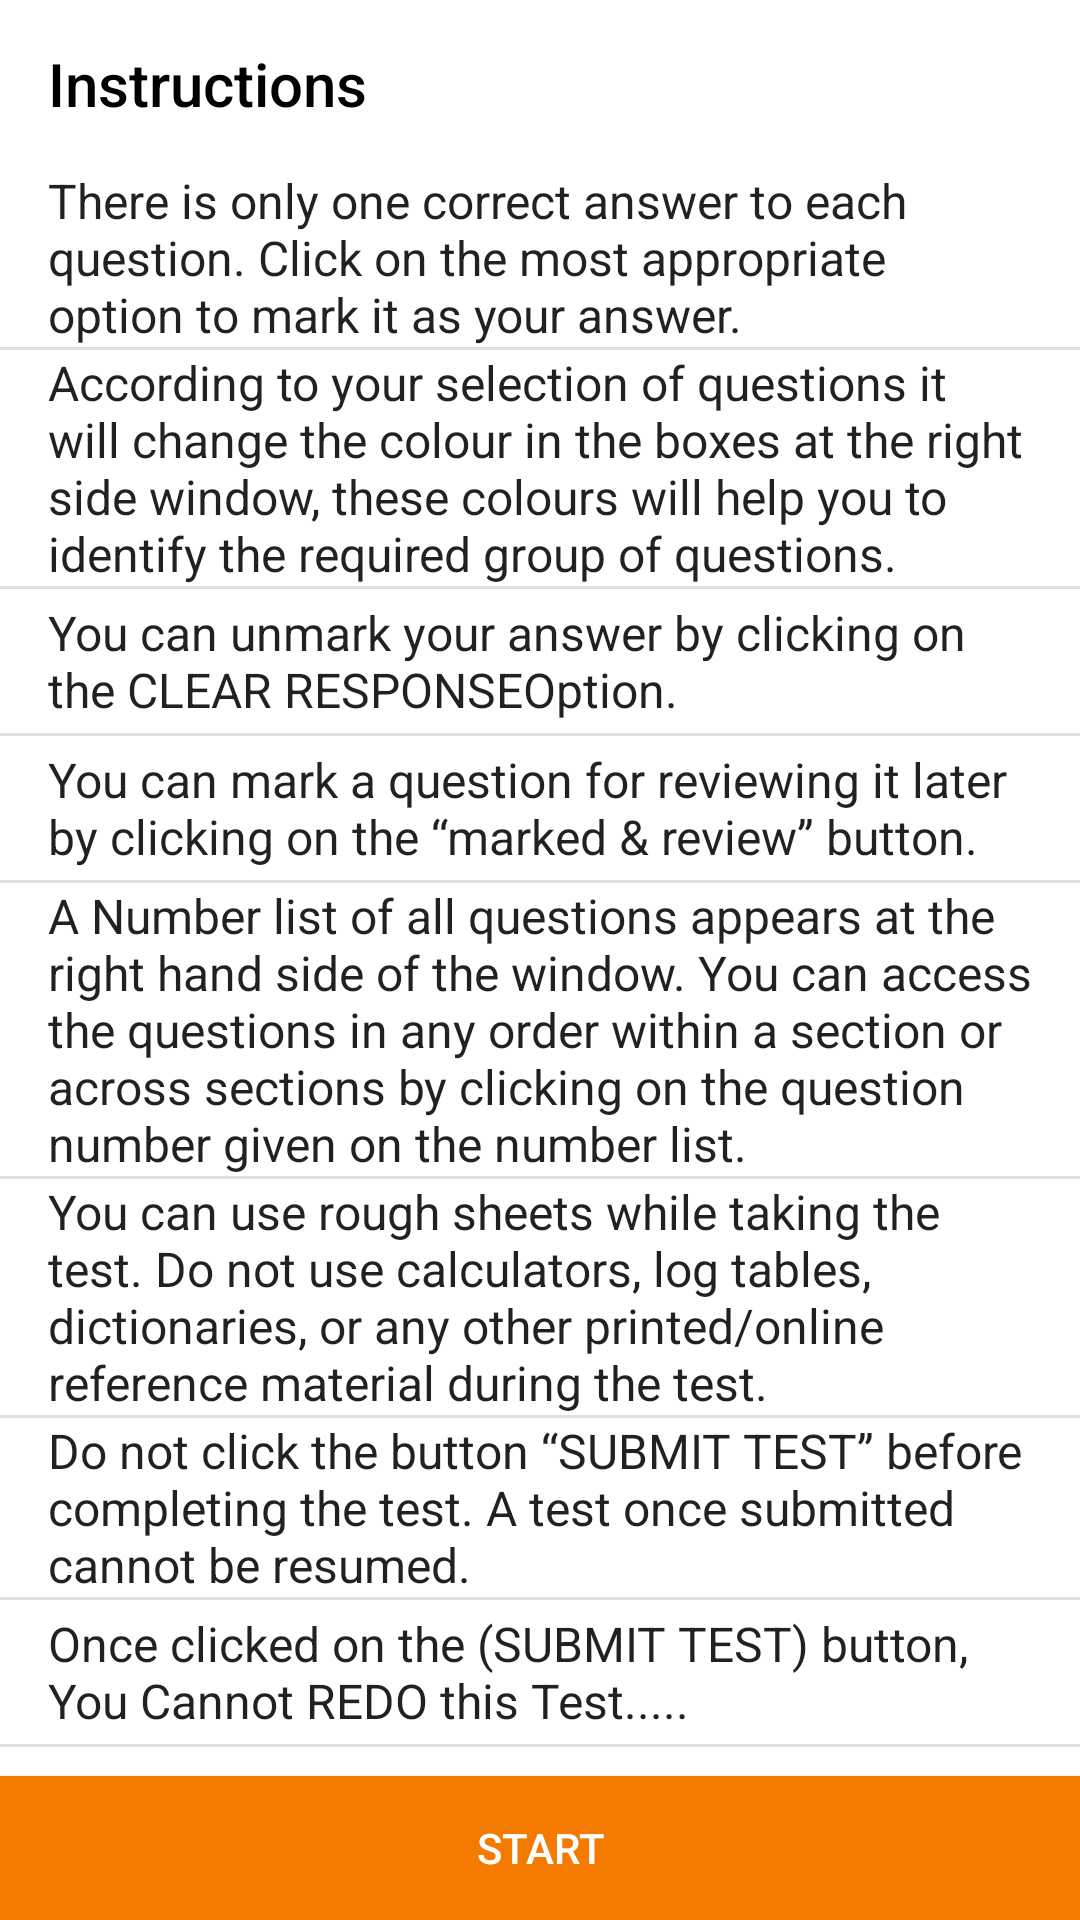

Android layout source for this screen:
<!-- AndroidManifest.xml: application theme AppTheme -->
<!-- res/layout/dialog_instruction.xml -->
<?xml version="1.0" encoding="utf-8"?>
<layout>
    <RelativeLayout
        xmlns:android="http://schemas.android.com/apk/res/android"
        xmlns:app="http://schemas.android.com/apk/res-auto"
        android:orientation="vertical"
        android:layout_width="match_parent"
        android:layout_height="match_parent"
        android:background="@color/white">

        <androidx.appcompat.widget.Toolbar
            android:id="@+id/toolbar"
            android:layout_width="match_parent"
            android:layout_height="?actionBarSize"
            app:navigationIcon="@drawable/ic_arrow_black"
            app:title="Instructions"
            app:titleTextColor="@color/black" />


        <ListView
            android:id="@+id/list"
            android:layout_width="match_parent"
            android:layout_height="match_parent"
            android:entries="@array/instructions"
            android:layout_above="@+id/submit"
            android:layout_below="@+id/toolbar"/>

        <Button
            android:id="@+id/submit"
            android:layout_width="match_parent"
            android:layout_height="wrap_content"
            android:text="Start"
            android:background="@color/colorPrimaryDark"
            android:textColor="@color/white"
            android:layout_alignParentBottom="true"/>

    </RelativeLayout>

</layout>
<!-- resources referenced by this layout -->
<resources>
  <string-array name="instructions">
          <item>There is only one correct answer to each question. Click on the most appropriate option to mark it as your answer.</item>
          <item>According to your selection of questions it will change the colour in the boxes at the right side window, these colours will help you to identify the required group of questions.</item>
          <item>You can unmark your answer by clicking on the "CLEAR RESPONSE" Option.</item>
          <item>You can mark a question for reviewing it later by clicking on the “marked &amp; review” button.</item>
          <item>A Number list of all questions appears at the right hand side of the window. You can access the questions in any order within a section or across sections by clicking on the question number given on the number list.</item>
          <item>You can use rough sheets while taking the test. Do not use calculators, log tables, dictionaries, or any other printed/online reference material during the test.</item>
          <item>Do not click the button “SUBMIT TEST” before completing the test. A test once submitted cannot be resumed.</item>
          <item>Once clicked on the (SUBMIT TEST) button, You Cannot REDO this Test.....</item>
      </string-array>
  <color name="black">#000</color>
  <color name="colorPrimaryDark">#F57B00</color>
  <color name="white">#FFF</color>
  <style name="AppTheme" parent="Theme.AppCompat.Light.DarkActionBar">
          
          <item name="colorPrimary">@color/colorPrimary</item>
          <item name="colorPrimaryDark">@color/colorPrimaryDark</item>
          <item name="colorAccent">@color/colorAccent</item>
          <item name="windowActionBar">false</item>
          <item name="windowNoTitle">true</item>
  
          <item name="drawerArrowStyle">@style/DrawerArrowStyle</item>
      </style>
  <color name="colorPrimary">#F57B00</color>
  <color name="colorAccent">#F57B00</color>
  <style name="DrawerArrowStyle" parent="Widget.AppCompat.DrawerArrowToggle">
          <item name="color">@color/colorPrimaryDark</item>
      </style>
</resources>
